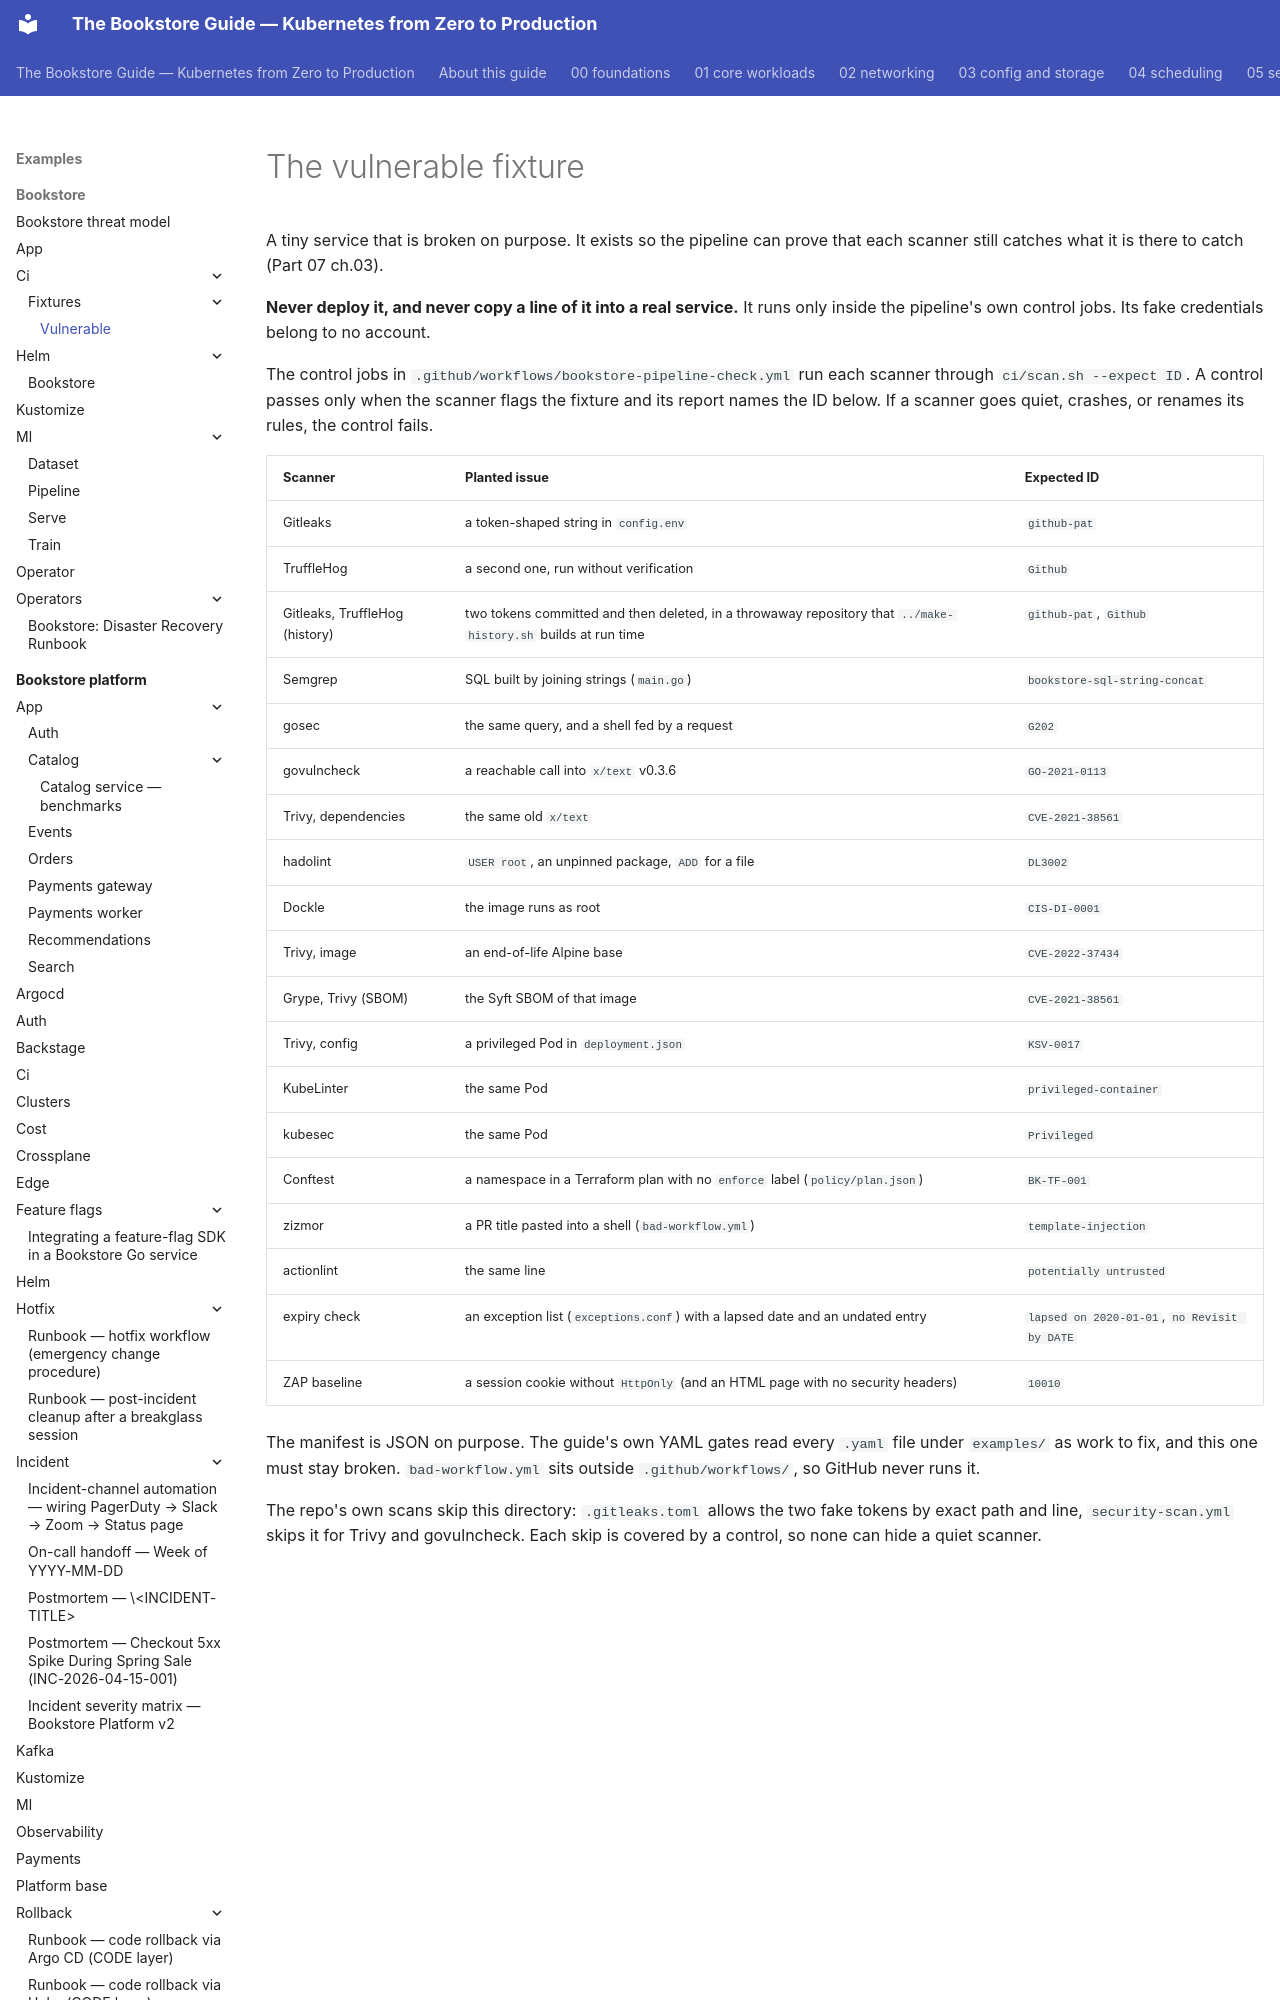

repository: abd-ulbasit/bookstore-kubernetes-guide · page: examples/bookstore/ci/fixtures/vulnerable/index.html · generator: mkdocs

# The vulnerable fixture

A tiny service that is broken on purpose. It exists so the pipeline can prove
that each scanner still catches what it is there to catch (Part 07 ch.03).

**Never deploy it, and never copy a line of it into a real service.** It runs
only inside the pipeline's own control jobs. Its fake credentials belong to no
account.

The control jobs in `.github/workflows/bookstore-pipeline-check.yml` run each
scanner through `ci/scan.sh --expect ID`. A control passes only when the
scanner flags the fixture and its report names the ID below. If a scanner goes
quiet, crashes, or renames its rules, the control fails.
